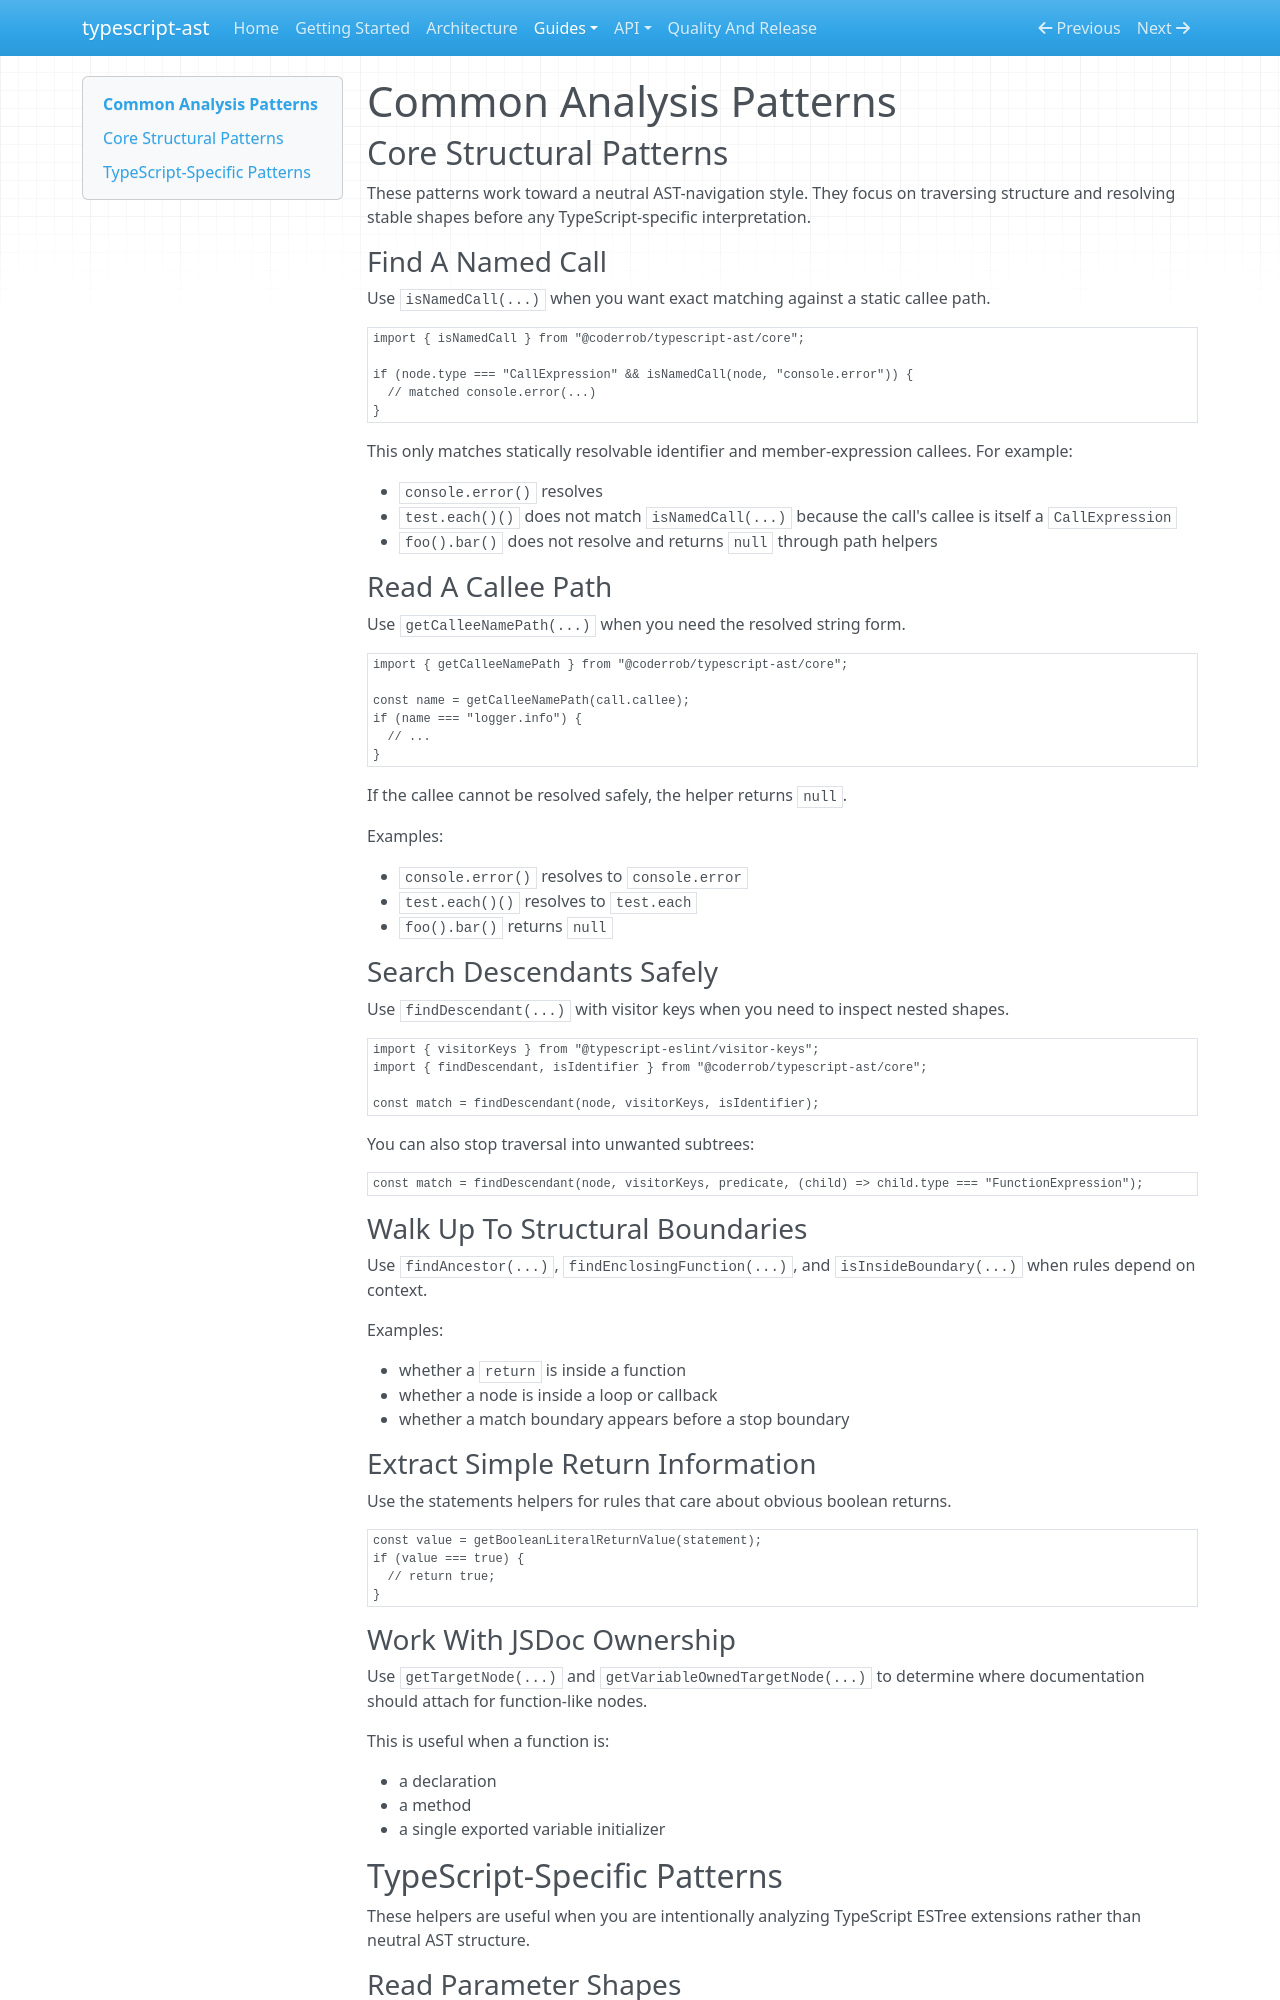

repository: Coderrob/typescript-ast · page: guides/common-analysis-patterns/index.html · generator: mkdocs

# Common Analysis Patterns

## Core Structural Patterns

These patterns work toward a neutral AST-navigation style. They focus on traversing structure and resolving stable shapes before any TypeScript-specific interpretation.

### Find A Named Call

Use `isNamedCall(...)` when you want exact matching against a static callee path.

```ts
import { isNamedCall } from "@coderrob/typescript-ast/core";

if (node.type === "CallExpression" && isNamedCall(node, "console.error")) {
  // matched console.error(...)
}
```

This only matches statically resolvable identifier and member-expression callees. For example:

- `console.error()` resolves
- `test.each()()` does not match `isNamedCall(...)` because the call's callee is itself a `CallExpression`
- `foo().bar()` does not resolve and returns `null` through path helpers

### Read A Callee Path

Use `getCalleeNamePath(...)` when you need the resolved string form.

```ts
import { getCalleeNamePath } from "@coderrob/typescript-ast/core";

const name = getCalleeNamePath(call.callee);
if (name === "logger.info") {
  // ...
}
```

If the callee cannot be resolved safely, the helper returns `null`.

Examples:

- `console.error()` resolves to `console.error`
- `test.each()()` resolves to `test.each`
- `foo().bar()` returns `null`

### Search Descendants Safely

Use `findDescendant(...)` with visitor keys when you need to inspect nested shapes.

```ts
import { visitorKeys } from "@typescript-eslint/visitor-keys";
import { findDescendant, isIdentifier } from "@coderrob/typescript-ast/core";

const match = findDescendant(node, visitorKeys, isIdentifier);
```

You can also stop traversal into unwanted subtrees:

```ts
const match = findDescendant(node, visitorKeys, predicate, (child) => child.type === "FunctionExpression");
```

### Walk Up To Structural Boundaries

Use `findAncestor(...)`, `findEnclosingFunction(...)`, and `isInsideBoundary(...)` when rules depend on context.

Examples:

- whether a `return` is inside a function
- whether a node is inside a loop or callback
- whether a match boundary appears before a stop boundary

### Extract Simple Return Information

Use the statements helpers for rules that care about obvious boolean returns.

```ts
const value = getBooleanLiteralReturnValue(statement);
if (value === true) {
  // return true;
}
```

### Work With JSDoc Ownership

Use `getTargetNode(...)` and `getVariableOwnedTargetNode(...)` to determine where documentation should attach for function-like nodes.

This is useful when a function is:

- a declaration
- a method
- a single exported variable initializer
